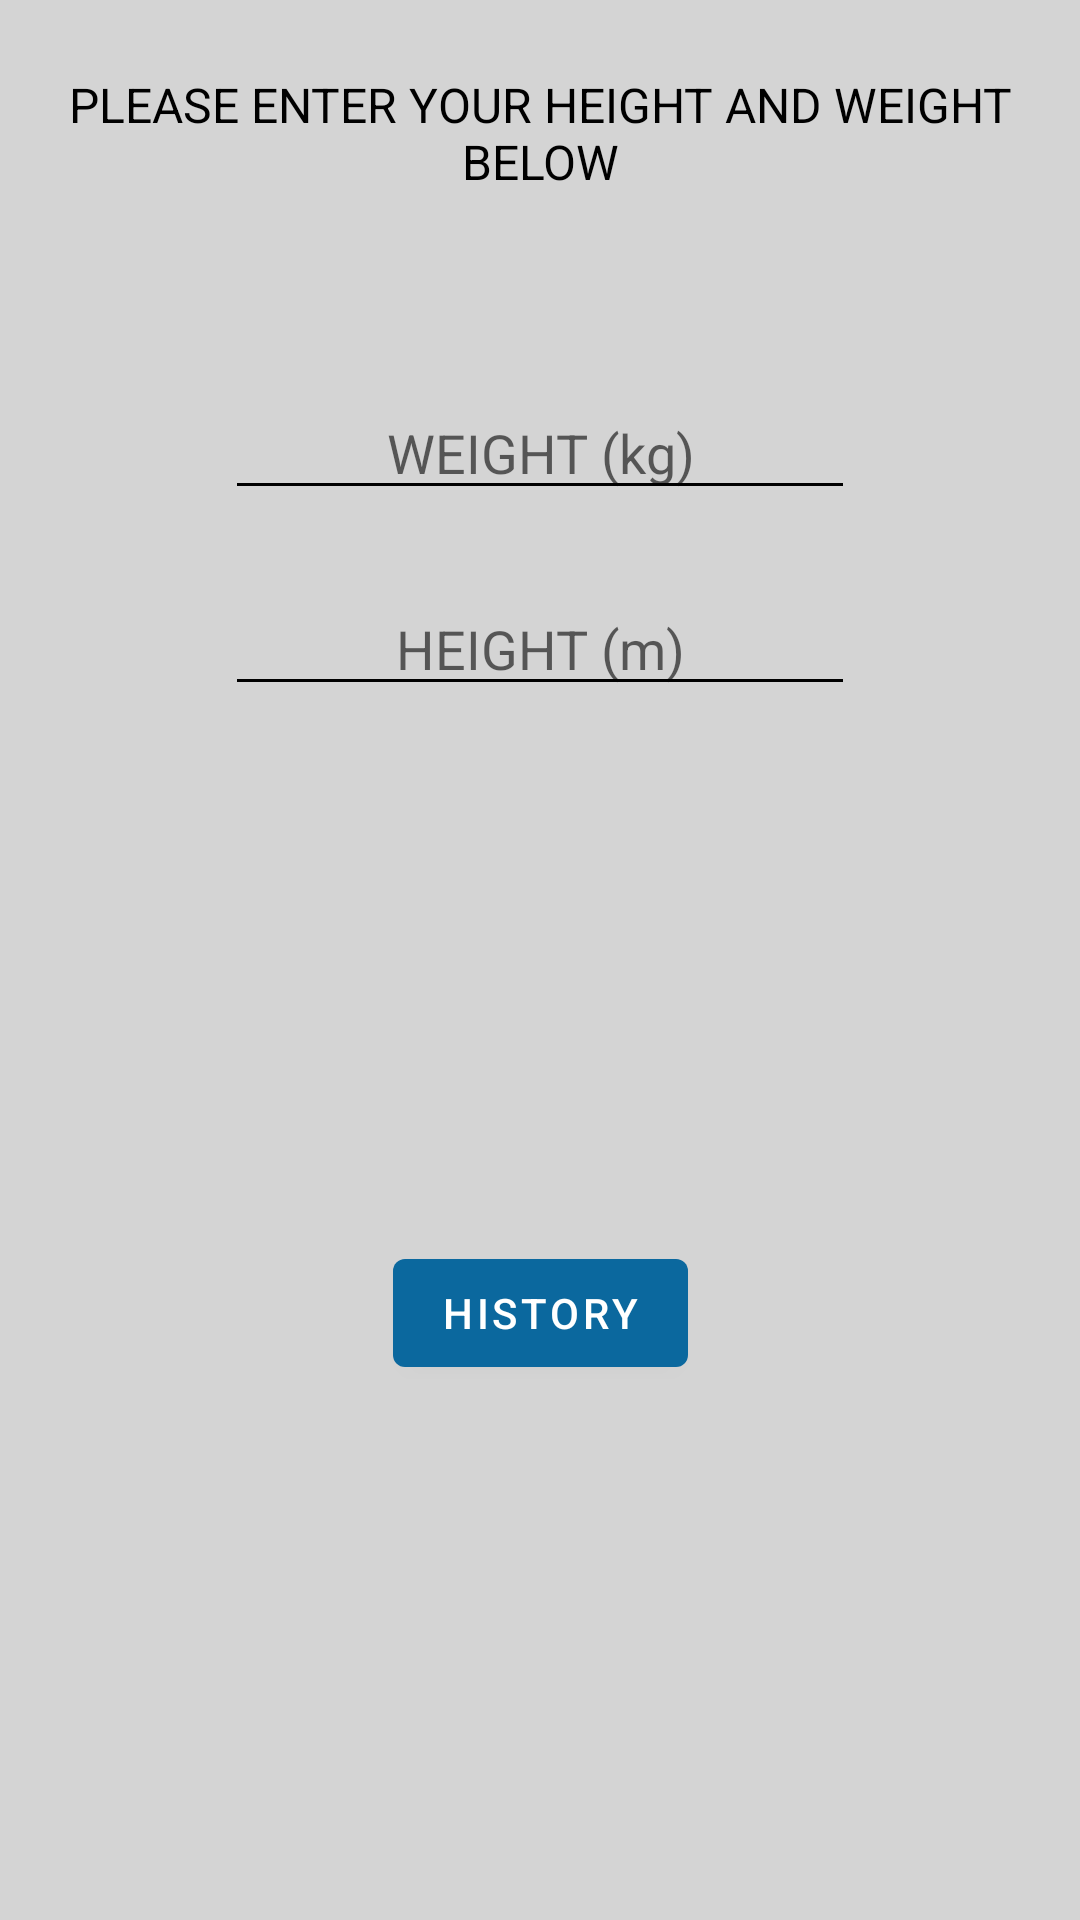

Write the Android layout XML for this screen, with the resource values it uses.
<!-- AndroidManifest.xml: application theme Theme.BMICalculator -->
<!-- res/layout/content_main.xml -->
<?xml version="1.0" encoding="utf-8"?>
<androidx.constraintlayout.widget.ConstraintLayout xmlns:android="http://schemas.android.com/apk/res/android"
    xmlns:app="http://schemas.android.com/apk/res-auto"
    xmlns:tools="http://schemas.android.com/tools"
    android:layout_width="match_parent"
    android:layout_height="match_parent"
    android:background="@color/cust_ter"
    app:layout_behavior="@string/appbar_scrolling_view_behavior">


    <TextView
        android:id="@+id/dirText"
        android:layout_width="wrap_content"
        android:layout_height="wrap_content"
        android:layout_marginTop="24dp"
        android:gravity="center"
        android:text="@string/dir_text"
        android:textColor="@color/black"
        android:textSize="16sp"
        app:layout_constraintEnd_toEndOf="parent"
        app:layout_constraintStart_toStartOf="parent"
        app:layout_constraintTop_toTopOf="parent" />

    <EditText
        android:id="@+id/weightInput"
        android:layout_width="wrap_content"
        android:layout_height="wrap_content"
        android:layout_marginTop="64dp"
        android:ems="10"
        android:hint="@string/weight_hint"
        android:gravity="center"
        android:inputType="numberDecimal"
        android:backgroundTint="@color/black"
        app:layout_constraintEnd_toEndOf="parent"
        app:layout_constraintStart_toStartOf="parent"
        app:layout_constraintTop_toBottomOf="@+id/dirText"
        android:autofillHints="" />

    <EditText
        android:id="@+id/heightInput"
        android:layout_width="wrap_content"
        android:layout_height="wrap_content"
        android:layout_marginTop="24dp"
        android:ems="10"
        android:hint="@string/height_hint"
        android:gravity="center"
        android:inputType="numberDecimal"
        android:backgroundTint="@color/black"
        app:layout_constraintEnd_toEndOf="parent"
        app:layout_constraintStart_toStartOf="parent"
        app:layout_constraintTop_toBottomOf="@+id/weightInput"
        android:autofillHints="" />

    <TextView
        android:id="@+id/result"
        android:layout_width="wrap_content"
        android:layout_height="wrap_content"
        android:layout_marginTop="64dp"
        android:text=""
        android:textColor="@color/black"
        app:layout_constraintEnd_toEndOf="parent"
        app:layout_constraintStart_toStartOf="parent"
        app:layout_constraintTop_toBottomOf="@+id/heightInput" />

    <Button
        android:id="@+id/historyButton"
        android:layout_width="wrap_content"
        android:layout_height="wrap_content"
        android:text="@string/history"
        app:layout_constraintBottom_toBottomOf="parent"
        app:layout_constraintEnd_toEndOf="parent"
        app:layout_constraintStart_toStartOf="parent"
        app:layout_constraintTop_toBottomOf="@+id/heightInput" />

</androidx.constraintlayout.widget.ConstraintLayout>
<!-- resources referenced by this layout -->
<resources>
  <color name="black">#FF000000</color>
  <color name="cust_ter">#FFd4d4d4</color>
  <string name="dir_text">PLEASE ENTER YOUR HEIGHT AND WEIGHT BELOW</string>
  <string name="height_hint">HEIGHT (m)</string>
  <string name="history">History</string>
  <string name="weight_hint">WEIGHT (kg)</string>
  <style name="Theme.BMICalculator" parent="Theme.MaterialComponents.DayNight.DarkActionBar">
          
          <item name="colorPrimary">@color/cust_pri</item>
          <item name="colorPrimaryVariant">@color/purple_700</item>
          <item name="colorOnPrimary">@color/white</item>
          
          <item name="colorSecondary">@color/cust_sec</item>
          <item name="colorSecondaryVariant">@color/teal_700</item>
          <item name="colorOnSecondary">@color/black</item>
          
          <item name="android:statusBarColor" tools:targetApi="l">?attr/colorPrimaryVariant</item>
          
      </style>
  <color name="cust_pri">#FF0b689e</color>
  <color name="purple_700">#FF3700B3</color>
  <color name="white">#FFFFFFFF</color>
  <color name="cust_sec">#FF40ff00</color>
  <color name="teal_700">#FF018786</color>
</resources>
